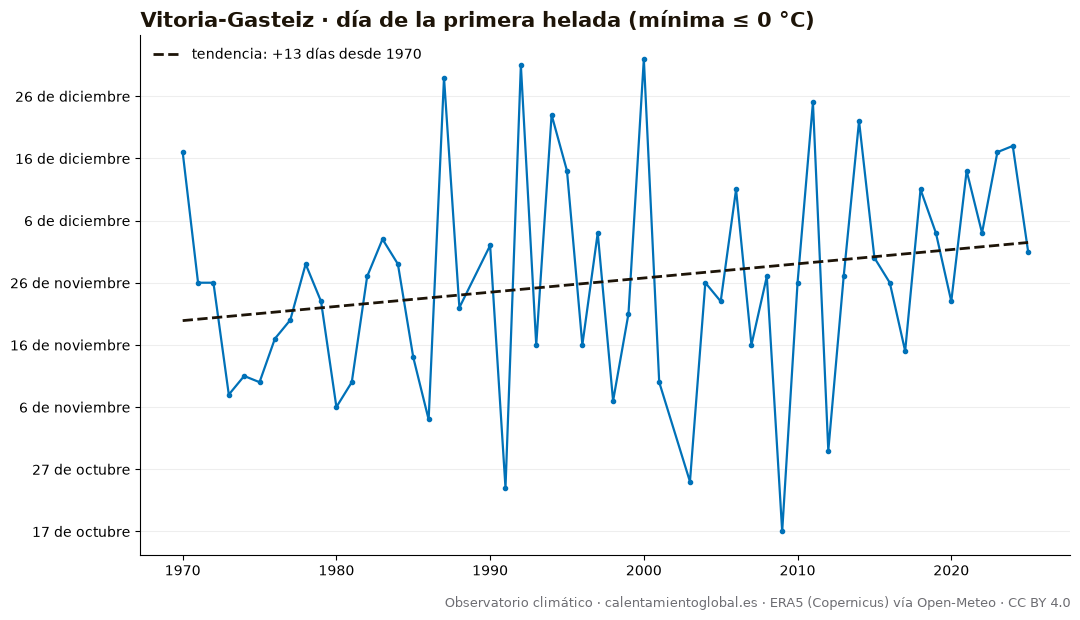

Data behind this chart, as committed beside it:
anio, dia_del_anio, fecha
1970, 351, 1970-12-17
1971, 330, 1971-11-26
1972, 330, 1972-11-25
1973, 312, 1973-11-08
1974, 315, 1974-11-11
1975, 314, 1975-11-10
1976, 321, 1976-11-16
1977, 324, 1977-11-20
1978, 333, 1978-11-29
1979, 327, 1979-11-23
1980, 310, 1980-11-05
1981, 314, 1981-11-10
1982, 331, 1982-11-27
1983, 337, 1983-12-03
1984, 333, 1984-11-28
1985, 318, 1985-11-14
1986, 308, 1986-11-04
1987, 363, 1987-12-29
1988, 326, 1988-11-21
1989, , 
1990, 336, 1990-12-02
1991, 297, 1991-10-24
1992, 365, 1992-12-30
1993, 320, 1993-11-16
1994, 357, 1994-12-23
1995, 348, 1995-12-14
1996, 320, 1996-11-15
1997, 338, 1997-12-04
1998, 311, 1998-11-07
1999, 325, 1999-11-21
2000, 366, 2000-12-31
2001, 314, 2001-11-10
2002, , 
2003, 298, 2003-10-25
2004, 330, 2004-11-25
2005, 327, 2005-11-23
2006, 345, 2006-12-11
2007, 320, 2007-11-16
2008, 331, 2008-11-26
2009, 290, 2009-10-17
2010, 330, 2010-11-26
2011, 359, 2011-12-25
2012, 303, 2012-10-29
2013, 331, 2013-11-27
2014, 356, 2014-12-22
2015, 334, 2015-11-30
2016, 330, 2016-11-25
2017, 319, 2017-11-15
2018, 345, 2018-12-11
2019, 338, 2019-12-04
2020, 327, 2020-11-22
2021, 348, 2021-12-14
2022, 338, 2022-12-04
2023, 351, 2023-12-17
2024, 352, 2024-12-17
2025, 335, 2025-12-01
